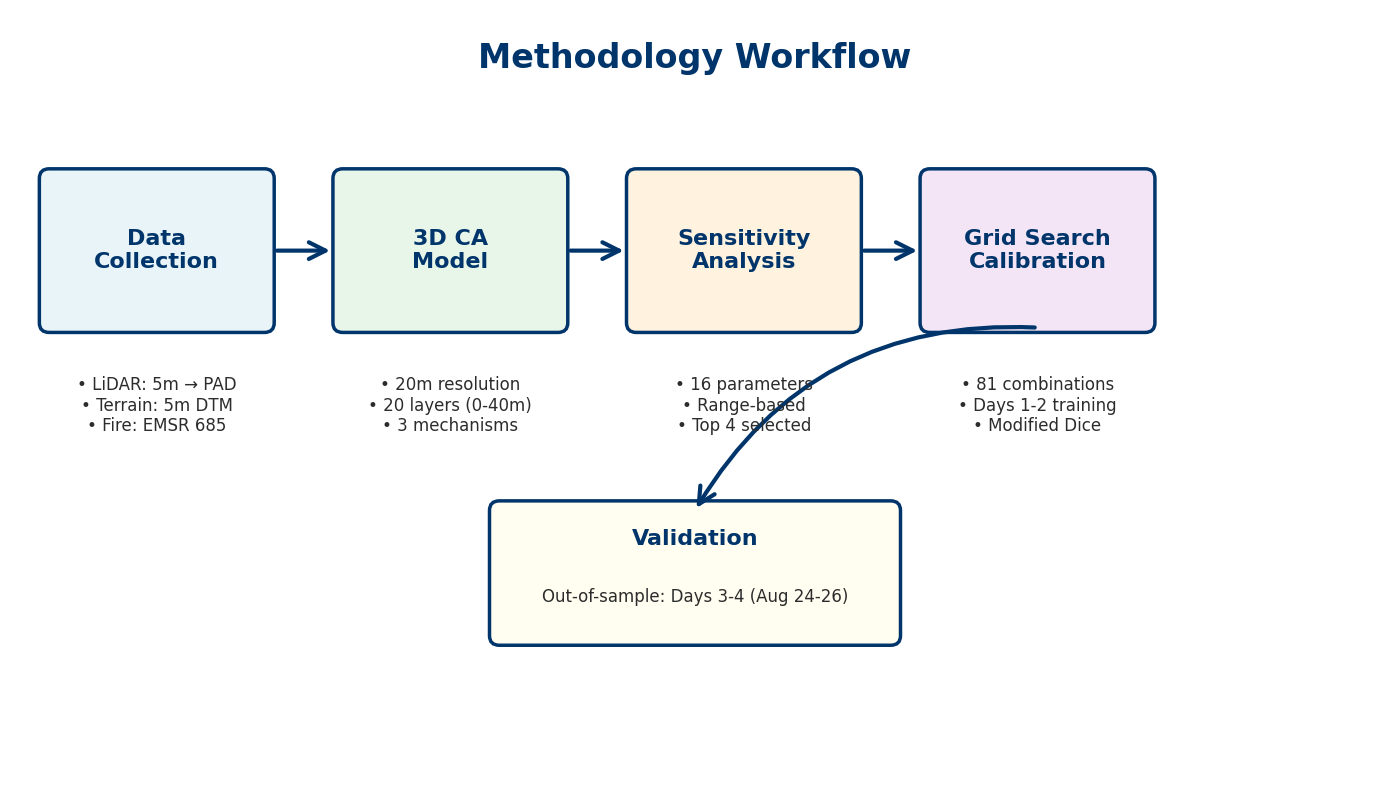

Generate this figure with matplotlib: (Note: this script raises an exception after producing the figure.)
"""
Option 1: Visual Workflow Graphic
Shows the methodology as a linear flow with stages.
"""

import matplotlib.pyplot as plt
from matplotlib.patches import FancyBboxPatch, FancyArrowPatch
import numpy as np

# Set up figure
fig, ax = plt.subplots(figsize=(14, 8), dpi=300)
ax.set_xlim(0, 14)
ax.set_ylim(0, 8)
ax.axis('off')

# Use Calibri
plt.rcParams['font.family'] = 'Calibri'

# Colors
UVA_NAVY = '#00356B'
LIGHT_BLUE = '#E8F4F8'
LIGHT_GREEN = '#E8F5E9'
LIGHT_ORANGE = '#FFF3E0'
LIGHT_PURPLE = '#F3E5F5'
DARK_GRAY = '#2C2C2C'

# Stage positions
stages = [
    (1.5, 5.5, "Data\nCollection", LIGHT_BLUE),
    (4.5, 5.5, "3D CA\nModel", LIGHT_GREEN),
    (7.5, 5.5, "Sensitivity\nAnalysis", LIGHT_ORANGE),
    (10.5, 5.5, "Grid Search\nCalibration", LIGHT_PURPLE),
]

box_width = 2.2
box_height = 1.5

# Draw stages
for x, y, label, color in stages:
    box = FancyBboxPatch((x - box_width/2, y - box_height/2), box_width, box_height,
                         boxstyle="round,pad=0.1",
                         edgecolor=UVA_NAVY,
                         facecolor=color,
                         linewidth=2.5)
    ax.add_patch(box)
    ax.text(x, y, label, fontsize=16, fontweight='bold',
            ha='center', va='center', color=UVA_NAVY)

# Draw arrows between stages
arrow_y = 5.5
for i in range(len(stages) - 1):
    x_start = stages[i][0] + box_width/2
    x_end = stages[i+1][0] - box_width/2
    arrow = FancyArrowPatch((x_start + 0.1, arrow_y), (x_end - 0.1, arrow_y),
                           arrowstyle='->', mutation_scale=30,
                           color=UVA_NAVY, linewidth=3)
    ax.add_patch(arrow)

# Details below each stage
details = [
    (1.5, 4.2, "• LiDAR: 5m → PAD\n• Terrain: 5m DTM\n• Fire: EMSR 685"),
    (4.5, 4.2, "• 20m resolution\n• 20 layers (0-40m)\n• 3 mechanisms"),
    (7.5, 4.2, "• 16 parameters\n• Range-based\n• Top 4 selected"),
    (10.5, 4.2, "• 81 combinations\n• Days 1-2 training\n• Modified Dice"),
]

for x, y, text in details:
    ax.text(x, y, text, fontsize=12, ha='center', va='top',
            color=DARK_GRAY)

# Validation box at bottom
val_box = FancyBboxPatch((5, 1.5), 4, 1.3,
                        boxstyle="round,pad=0.1",
                        edgecolor=UVA_NAVY,
                        facecolor='#FFFEF0',
                        linewidth=2.5)
ax.add_patch(val_box)
ax.text(7, 2.5, 'Validation', fontsize=16, fontweight='bold',
        ha='center', va='center', color=UVA_NAVY)
ax.text(7, 1.9, 'Out-of-sample: Days 3-4 (Aug 24-26)', fontsize=12,
        ha='center', va='center', color=DARK_GRAY)

# Arrow to validation
arrow_to_val = FancyArrowPatch((10.5, 4.7), (7, 2.8),
                              arrowstyle='->', mutation_scale=30,
                              color=UVA_NAVY, linewidth=3,
                              connectionstyle="arc3,rad=.3")
ax.add_patch(arrow_to_val)

# Title
ax.text(7, 7.5, 'Methodology Workflow', fontsize=24, fontweight='bold',
        ha='center', va='center', color=UVA_NAVY)

plt.tight_layout()
plt.savefig('presentation/Methodology_Workflow.png', dpi=300, bbox_inches='tight',
            facecolor='white', edgecolor='none', pad_inches=0.1)
print("✅ Option 1: Workflow graphic saved!")
plt.close()
